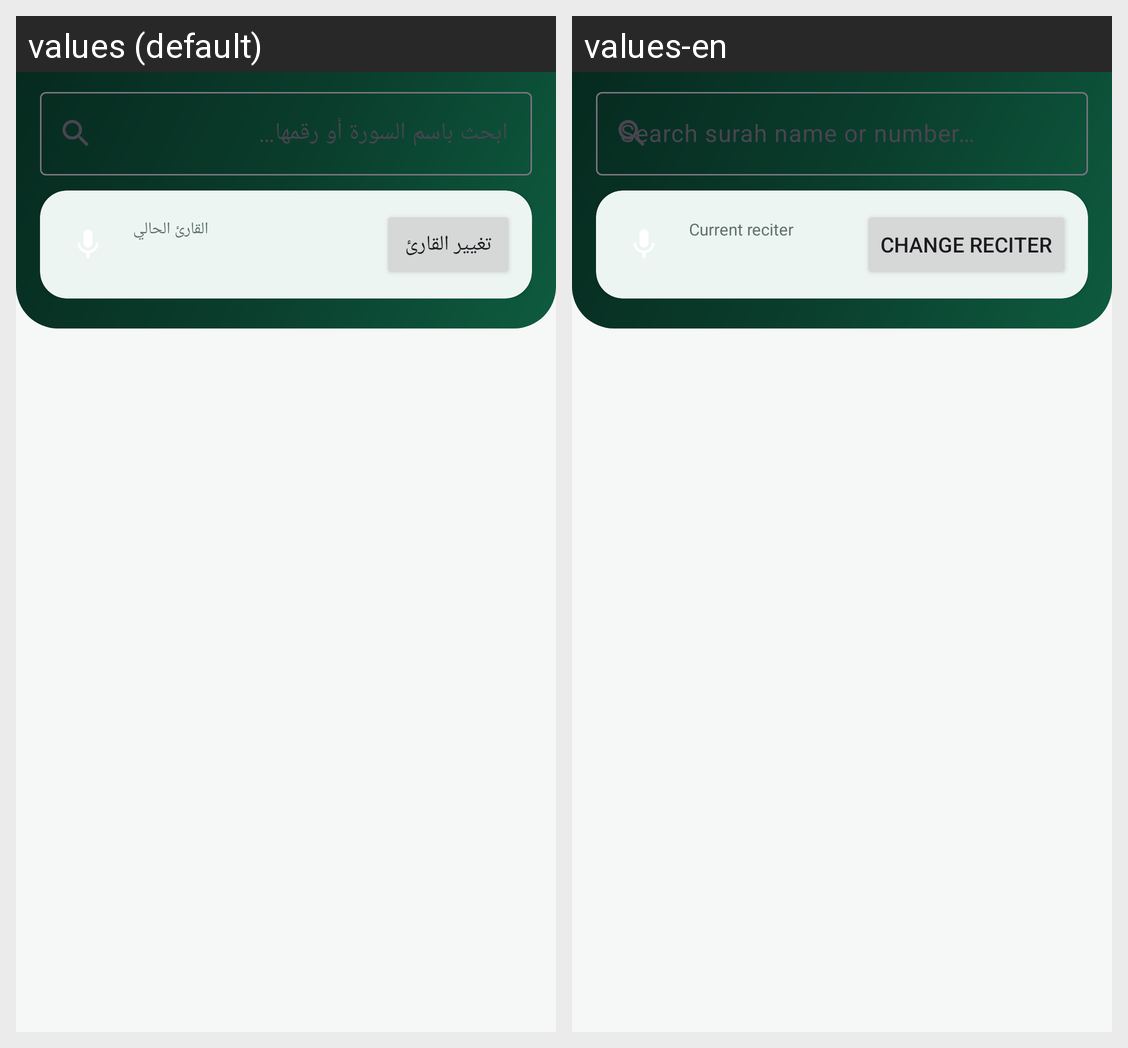

The Android screen above is rendered under two locales of the same app. Produce the string resources it draws, with the default and per-locale values.
Android screen res/layout/fragment_surahs.xml rendered under 2 locales, left to right: values (default), values-en. Device: Nexus 5 (rendered at 1080×1920; each locale shown at half size, 540×960, under a caption strip naming it); theme Theme.QuranPro.
Strings drawn on this screen, with the default value and each locale's value (text and hints the layout hard-codes, and strings that could not be matched under every locale, appear in the picture but are not listed):

search_surahs
  values: ابحث باسم السورة أو رقمها…
  values-en: Search surah name or number…

current_reciter
  values: القارئ الحالي
  values-en: Current reciter

change_reciter
  values: تغيير القارئ
  values-en: Change reciter
